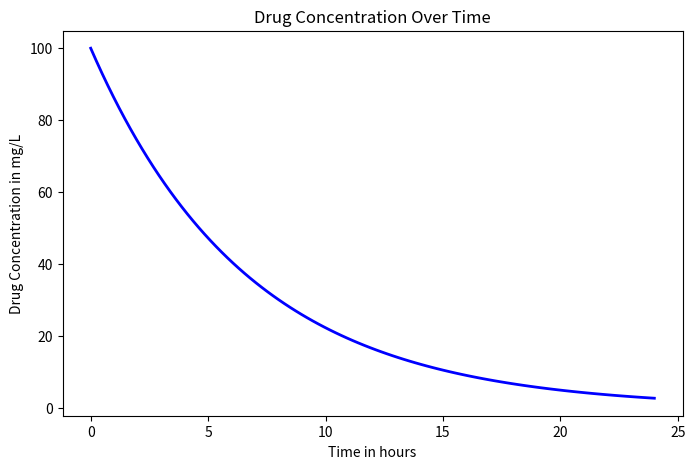

Reproduce this figure in Python.
import numpy as np
import matplotlib.pyplot as plt

t = np.linspace(0, 24, 100)
C = 100 * np.exp(-.15 * t)

plt.figure(figsize=(8,5))
plt.plot(t, C, label="100 mg dose", color="blue", linewidth=2)

plt.xlabel("Time in hours")
plt.ylabel("Drug Concentration in mg/L")
plt.title("Drug Concentration Over Time")

plt.show()
